Dataset: data (GitHub, Marshall-mk/EggPlantDisease). Classes: healthy leaf, insect pest disease, leaf spot disease, mosaic virus disease, small leaf disease, white mold disease, wilt disease.

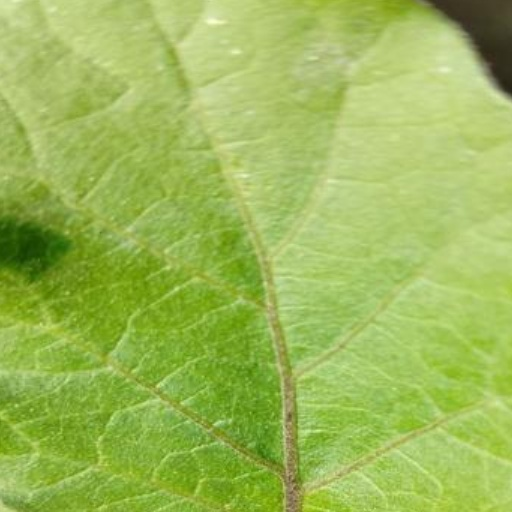
Label: healthy leaf

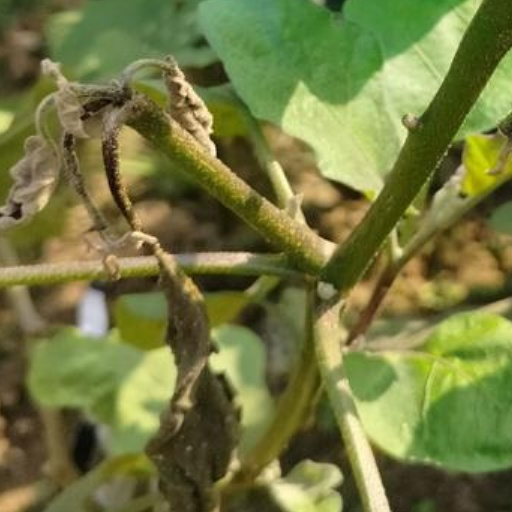
Label: wilt disease

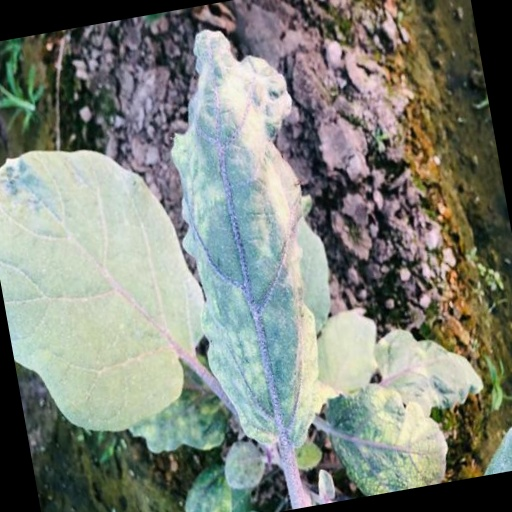
Label: mosaic virus disease

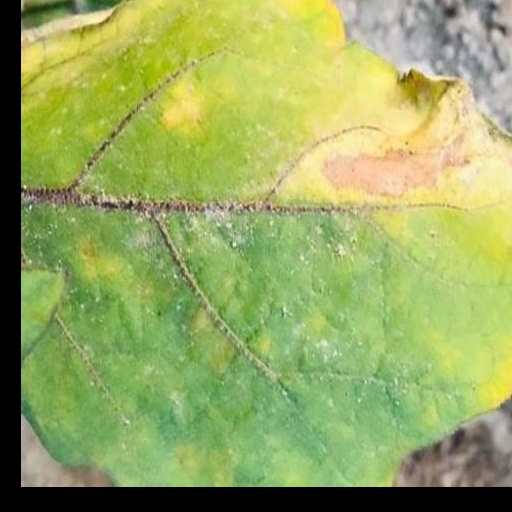
Label: leaf spot disease

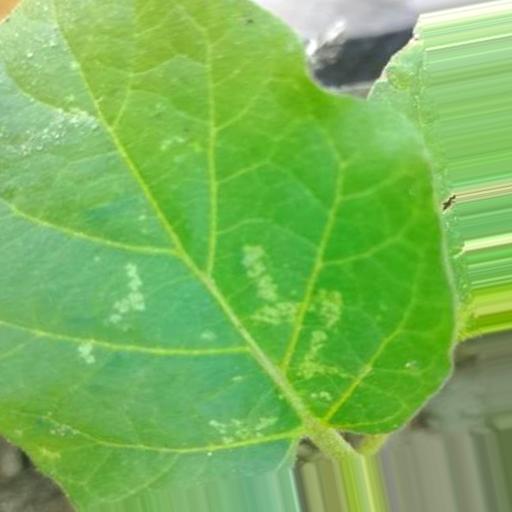
Label: white mold disease

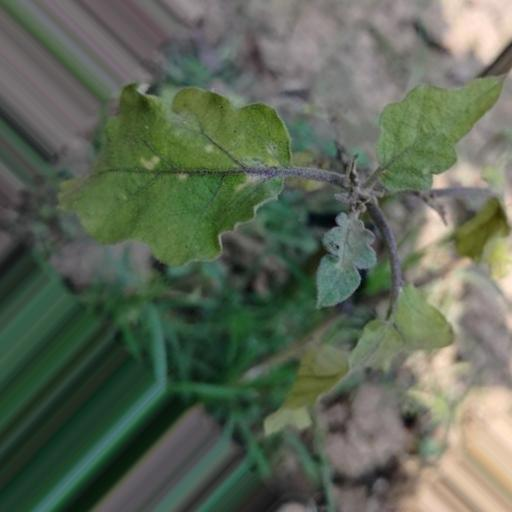
Label: small leaf disease
